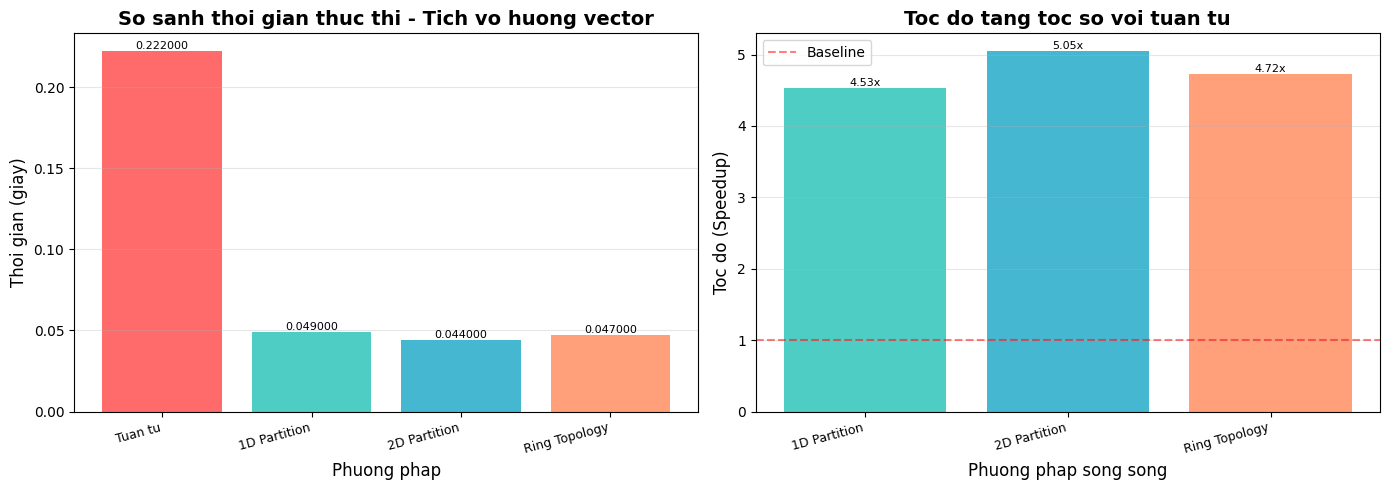

Write the Python code that produced this figure.
# -*- coding: utf-8 -*-
import matplotlib.pyplot as plt
import numpy as np
plt.rcParams['font.family'] = 'Arial'

methods = ['Tuan tu', '1D Partition', '2D Partition', 'Ring Topology']
times = [0.222, 0.049, 0.0439999, 0.0469999]
speedups = [1, 4.53061, 5.04546, 4.72341]

fig, (ax1, ax2) = plt.subplots(1, 2, figsize=(14, 5))

colors = ['#FF6B6B', '#4ECDC4', '#45B7D1', '#FFA07A', '#98D8C8']
x_pos = np.arange(len(methods))

bars1 = ax1.bar(x_pos, times, color=colors[:len(methods)])
ax1.set_xlabel('Phuong phap', fontsize=12)
ax1.set_ylabel('Thoi gian (giay)', fontsize=12)
ax1.set_title('So sanh thoi gian thuc thi - Tich vo huong vector', fontsize=14, fontweight='bold')
ax1.set_xticks(x_pos)
ax1.set_xticklabels(methods, rotation=15, ha='right', fontsize=9)
ax1.grid(True, alpha=0.3, axis='y')
for bar in bars1:
    height = bar.get_height()
    ax1.text(bar.get_x() + bar.get_width()/2., height,
            f'{height:.6f}', ha='center', va='bottom', fontsize=8)

speedup_methods = methods[1:]
speedup_values = speedups[1:]
x_pos2 = np.arange(len(speedup_methods))
bars2 = ax2.bar(x_pos2, speedup_values, color=colors[1:len(methods)])
ax2.axhline(y=1, color='r', linestyle='--', label='Baseline', alpha=0.5)
ax2.set_xlabel('Phuong phap song song', fontsize=12)
ax2.set_ylabel('Toc do (Speedup)', fontsize=12)
ax2.set_title('Toc do tang toc so voi tuan tu', fontsize=14, fontweight='bold')
ax2.set_xticks(x_pos2)
ax2.set_xticklabels(speedup_methods, rotation=15, ha='right', fontsize=9)
ax2.legend(fontsize=10)
ax2.grid(True, alpha=0.3, axis='y')
for bar in bars2:
    height = bar.get_height()
    ax2.text(bar.get_x() + bar.get_width()/2., height,
            f'{height:.2f}x', ha='center', va='bottom', fontsize=8)

plt.tight_layout()
plt.savefig('matrix_vector_performance.png', dpi=300, bbox_inches='tight')
plt.show()
print('\nDo thi da duoc luu vao: matrix_vector_performance.png')
